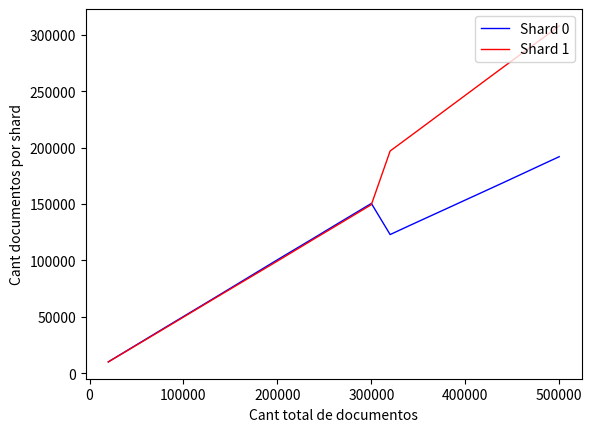

Reproduce this figure in Python.
#! usr/bin/python
from matplotlib.pyplot import *
from numpy import *
from pylab import *

def graficar_1():
  total_documentos = [20000,40000,60000,80000,100000,
                      120000, 140000, 160000, 180000, 200000,
                      220000, 240000, 260000, 280000, 300000,
                      320000, 340000, 360000, 380000, 400000,
                      420000, 440000, 460000, 480000, 500000
                      ]

  ### DEFAULT ####
  #shard_0 = [18206, 36420, 54571, 72757, 90974,
  #           109137, 127278, 107600, 121062, 134519,
  #           147965, 161489, 174891, 188442, 201820,
  #           215297, 228746, 242237, 255727, 269198,
  #           282586, 296029, 309452, 322835, 336335
  #          ]

  #shard_1 = [1794, 3580, 5429, 7243, 9026,
  #           10863, 12722, 52400, 58938, 65481,
  #           72035, 78511, 85109, 91558, 98180,
  #           104703, 111254, 117763, 124273, 130802,
  #           137414, 143971, 150548, 157165, 163665
  #          ]

  #shard_0: 67%
  #shard_1: 33%

  #### HASH ####
  shard_0 = [
            10025, 20133, 30191, 40256, 50275,
            60259, 70300, 80398, 90492, 100581,
            110539, 120472, 130555, 140541, 150543,
            122936, 130663, 138300, 145905, 153547,
            161170, 168825, 176549, 184306, 192011
            ]

  shard_1 = [
            9975, 19867, 29809, 39744, 49725,
            59741, 69700, 79602, 89508, 99419,
            109461, 119528, 129445, 139459, 149457,
            197064, 209337, 221700, 234095, 246453,
            258830, 271175, 283451, 295694, 307989
            ]

  #Plot generico
  plot(total_documentos,shard_0, color="blue", linewidth = 1.0, linestyle="-", label= "Shard 0")
  plot(total_documentos,shard_1, color="red", linewidth = 1.0 , linestyle = "-", label = "Shard 1")

  legend(loc='upper right')

  xlabel('Cant total de documentos')
  ylabel('Cant documentos por shard')


  savefig("./exp_hash_1.jpg")
  close()

graficar_1()
